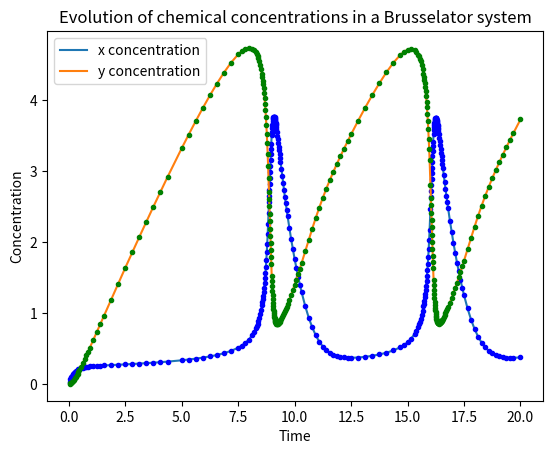

The matplotlib source for this figure:
from __future__ import division
from math import pi
from numpy import empty,array,arange
import matplotlib.pyplot as plt

###############################################################################

# This code computes the concentration of two chemicals in a Brusselator
# chemical oscillator over time. It does this by recursively evaluating the
# Bulirsch - Stoer Method until a desired accuracy in each step is reached.

# This version has been modified from bulirsch.py provided with the
# [redacted]
# original comments.

################################## CONSTANTS ##################################

# Set Brusselator constants
a = 1.
b = 3.

################################## FUNCTIONS ##################################

# The Brusselator function, returns the time derivatives of x and y
# concentrations given x and y

def f(r):
    x,y = r
    dxdt = 1 - (b+1)*x + a*x**2*y
    dydt = b*x - a*x**2*y
    return array([dxdt,dydt],float)

# Create arrays to hold results of step
rsolnpts = []
tsolpts = []

# This function does a step in the Bulirsch-Stoer method
def step(r,t,H,nmax,delta):
    '''
    r - a length 2 vector containing x and y concentration
    t - time
    H - big step size
    nmax - maximum depth of Richardson extrapolation before subdivision
    delta - a parameter, which when multiplied by H specifies desired accuracy
    '''
    # Do one modified midpoint step to get things started
    n = 1
    r1 = r + 0.5*H*f(r)
    r2 = r + H*f(r1)

    # The array R1 stores the first row of the
    # extrapolation table, which contains only the single
    # modified midpoint estimate of the solution at the
    # end of the interval
    R1 = empty([1,2],float)
    R1[0] = 0.5*(r1 + r2 + 0.5*H*f(r2))

    # Now increase n until the required accuracy is reached
    # or until the maximum extrapolation depth reached
    error = 2*H*delta
    for n in range(2,nmax):

        h = H/n

        # Modified midpoint method
        r1 = r + 0.5*h*f(r)
        r2 = r + h*f(r1)
        for i in range(n-1):
            r1 += h*f(r2)
            r2 += h*f(r1)

        # Calculate extrapolation estimates.  Arrays R1 and R2
        # hold the two most recent lines of the table
        R2 = R1
        R1 = empty([n,2],float)
        R1[0] = 0.5*(r1 + r2 + 0.5*h*f(r2))
        for m in range(1,n):
            epsilon = (R1[m-1]-R2[m-1])/((n/(n-1))**(2*m)-1)
            R1[m] = R1[m-1] + epsilon
        error = (epsilon[0]**2 + epsilon[1]**2)**0.5 

        # If we have reached desired accuracy, return x and y
        # estimate and the updated time.
        if error < H*delta:
            rsolnpts.append(R1[n-1])
            tsolpts.append(t+H)
            return R1[n-1],t + H

    # If target accuracy was not reached before extrapolation
    # depth was exceeded, divide the current interval into 
    # two halves and evaluate for both.
    rhalf,thalf = step(r,t,H/2.,nmax,delta)
    rhalf2,thalf2 = step(rhalf,t+H/2.,H/2.,nmax,delta)
    return rhalf2,thalf2

################################## MAIN PROGRAM ##################################

# Set specific conditions for the program
tstart = 0.0 # Start time
tend = 20.0 # End time
H = 20.0 # Initial interval size
delta = 1e-10 # Required accuracy per unit time
nmax = 8 # Maximum Richardson extrapolation depth

# Set initial concentrations
x0 = 0.0 
y0 = 0.0
# Form initial value vector
r = array([x0,y0],float)

t = tstart
# Evaluate x(t) and y(t) on desired interval
while t < tend:
    r,t = step(r,t,H,nmax,delta)
rsolnpts = array(rsolnpts)

# Divide the vector back into x and y concentrations
xsolnpoints = rsolnpts[:,0]
ysolnpoints = rsolnpts[:,1]

################################## PLOT ##################################
plt.figure()
plt.plot(tsolpts,xsolnpoints,label = 'x concentration')
plt.plot(tsolpts,xsolnpoints,"b.")
plt.plot(tsolpts,ysolnpoints,label = 'y concentration')
plt.plot(tsolpts,ysolnpoints,"g.")
plt.legend(loc = 'best')
plt.xlabel('Time')
plt.ylabel('Concentration')
plt.title('Evolution of chemical concentrations in a Brusselator system')
plt.show()